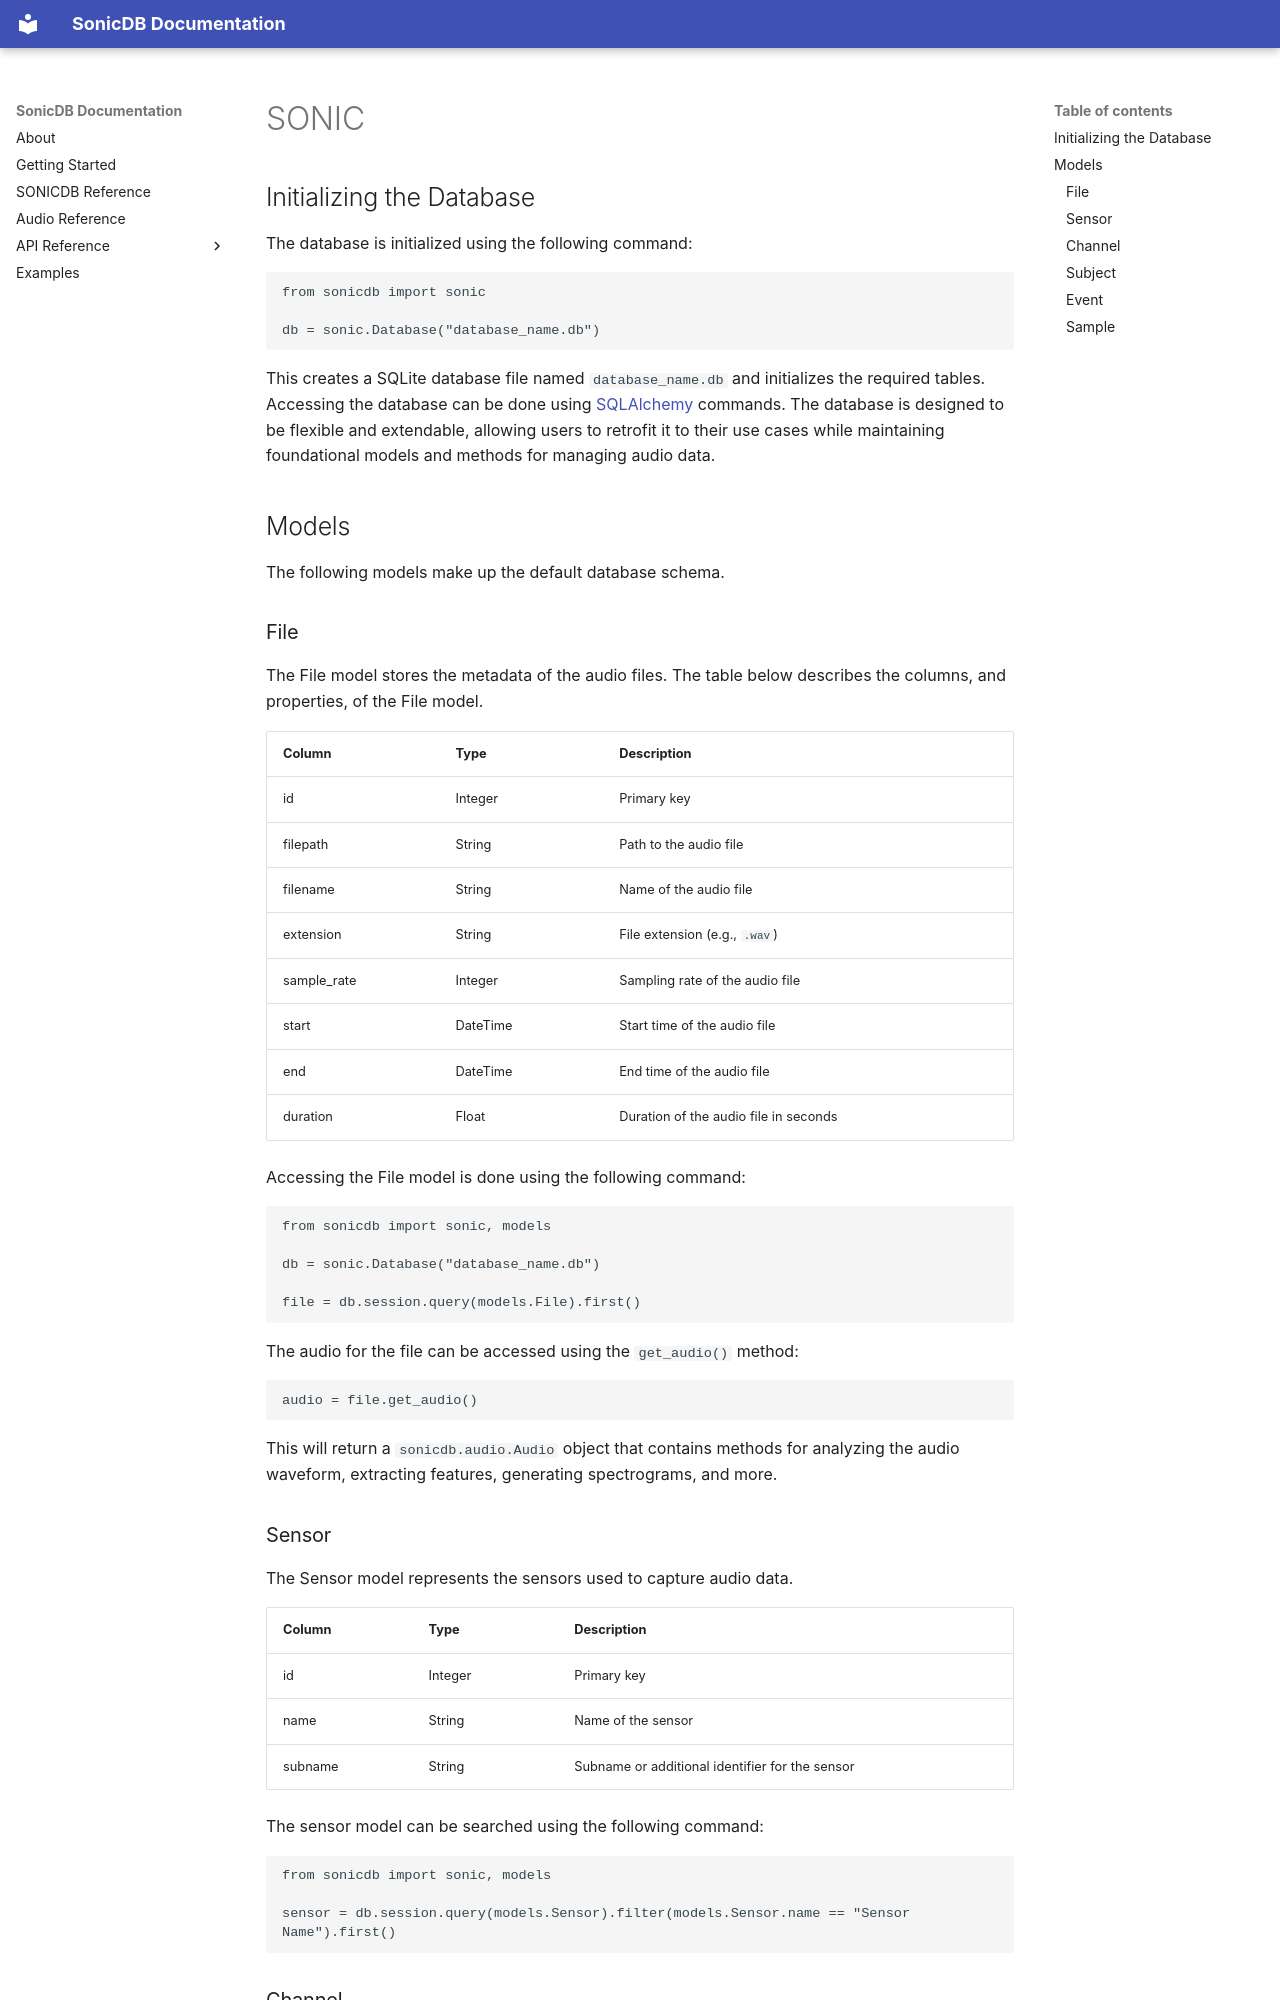

repository: dkadyrov/sonicdb · page: source/sonic/index.html · generator: mkdocs

# SONIC

## Initializing the Database

The database is initialized using the following command:

```python
from sonicdb import sonic 

db = sonic.Database("database_name.db")
```

This creates a SQLite database file named `database_name.db` and initializes the required tables. Accessing the database can be done using [SQLAlchemy](https://docs.sqlalchemy.org/en/20/index.html) commands. The database is designed to be flexible and extendable, allowing users to retrofit it to their use cases while maintaining foundational models and methods for managing audio data.

## Models

The following models make up the default database schema.

### File 

The File model stores the metadata of the audio files. The table below describes the columns, and properties, of the File model.

| Column | Type | Description |
| --- | --- | --- |
| id | Integer | Primary key |
| filepath | String | Path to the audio file |
| filename | String | Name of the audio file |
| extension | String | File extension (e.g., `.wav`) |
| sample_rate | Integer | Sampling rate of the audio file |
| start | DateTime | Start time of the audio file |
| end | DateTime | End time of the audio file |
| duration | Float | Duration of the audio file in seconds |

Accessing the File model is done using the following command:

```python
from sonicdb import sonic, models

db = sonic.Database("database_name.db")

file = db.session.query(models.File).first()
```

The audio for the file can be accessed using the `get_audio()` method:

```python
audio = file.get_audio()
```

This will return a `sonicdb.audio.Audio` object that contains methods for analyzing the audio waveform, extracting features, generating spectrograms, and more.

### Sensor

The Sensor model represents the sensors used to capture audio data.

| Column | Type | Description |
| --- | --- | --- |
| id | Integer | Primary key |
| name | String | Name of the sensor |
| subname | String | Subname or additional identifier for the sensor |

The sensor model can be searched using the following command:

```python
from sonicdb import sonic, models

sensor = db.session.query(models.Sensor).filter(models.Sensor.name == "Sensor Name").first()
```
